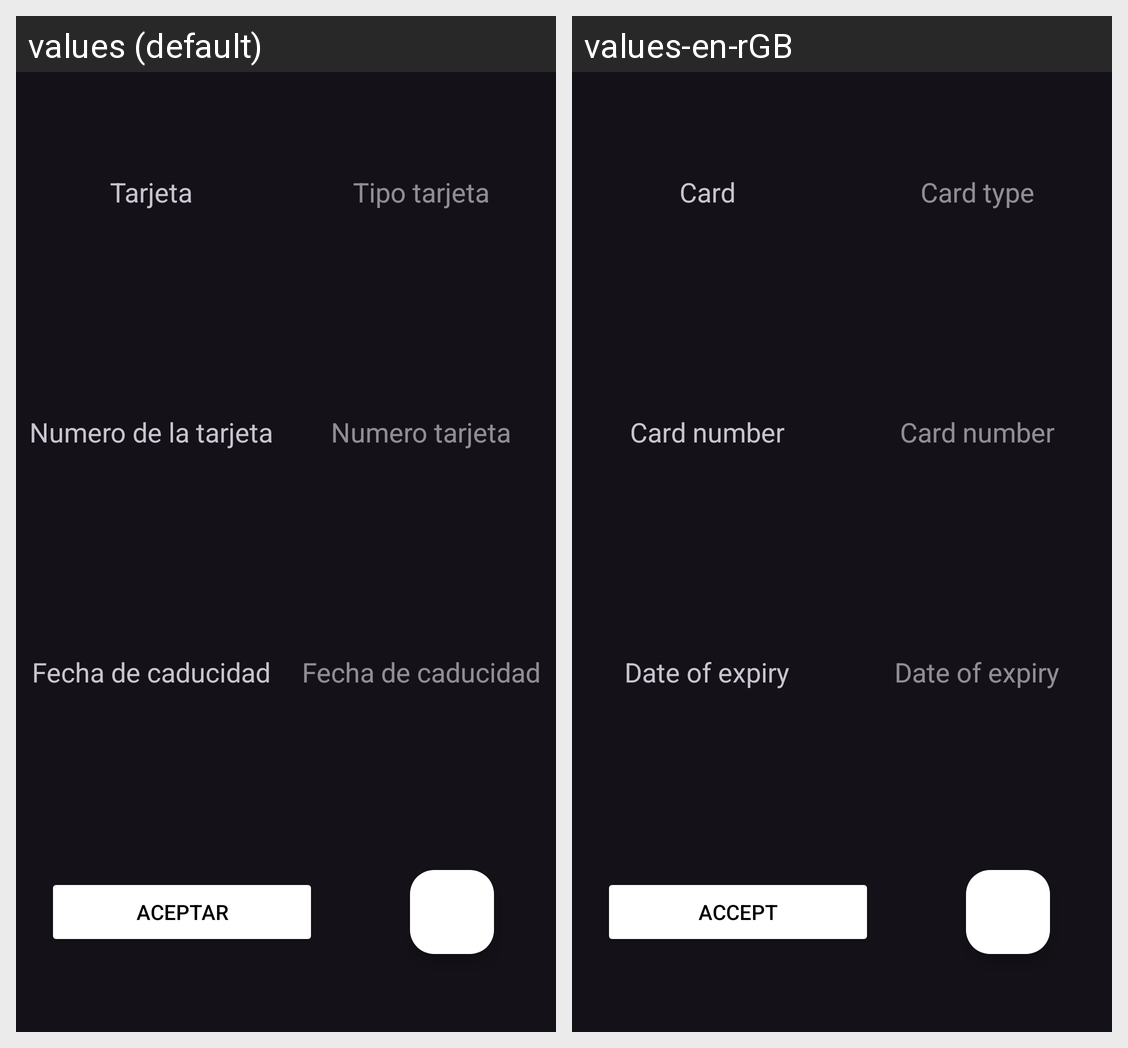

The same Android screen rendered under two of its app's locales, left to right. List the strings drawn on it with the default value and each locale's translation.
Android screen res/layout/activity_resumen_pago.xml rendered under 2 locales, left to right: values (default), values-en-rGB. Device: Nexus 5 (rendered at 1080×1920; each locale shown at half size, 540×960, under a caption strip naming it); theme Theme.Material3.Dark.
Strings drawn on this screen, with the default value and each locale's value (text and hints the layout hard-codes, and strings that could not be matched under every locale, appear in the picture but are not listed):

tarjeta
  values: Tarjeta
  values-en-rGB: Card

tipo_tarjeta
  values: Tipo tarjeta
  values-en-rGB: Card type

numero_de_la_tarjeta
  values: Numero de la tarjeta
  values-en-rGB: Card number

numero_tarjeta
  values: Numero tarjeta
  values-en-rGB: Card number

fecha_de_caducidad
  values: Fecha de caducidad
  values-en-rGB: Date of expiry

aceptar
  values: Aceptar
  values-en-rGB: Accept
